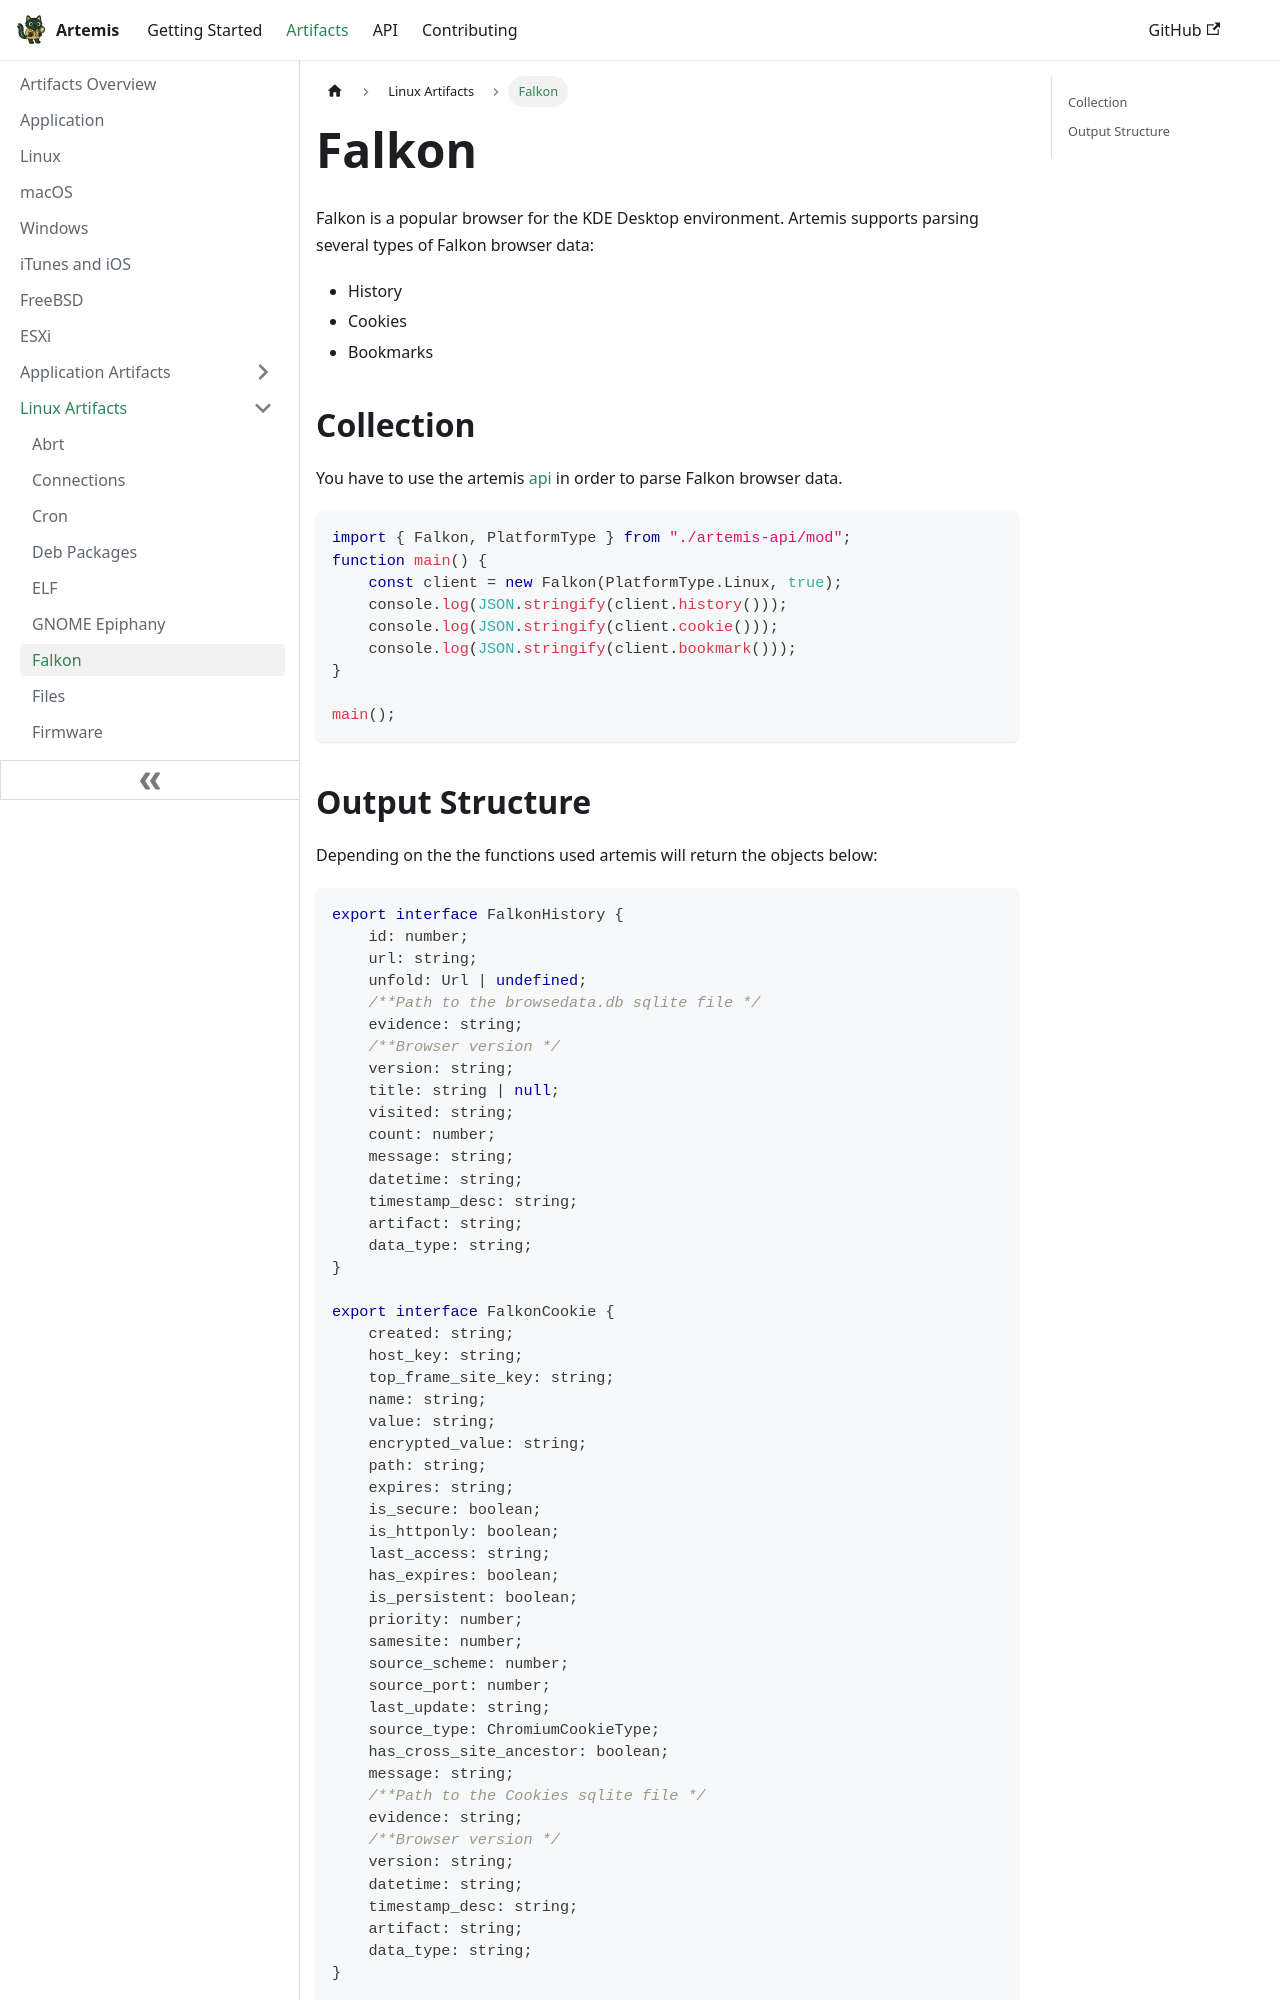

repository: puffyCid/artemis-api · page: docs/Artifacts/Linux Artifacts/falkon.html · generator: docusaurus

---
description: KDE Falkon browser
keywords:
  - linux
  - kde
  - browser
---

# Falkon

Falkon is a popular browser for the KDE Desktop environment. Artemis
supports parsing several types of Falkon browser data:

- History
- Cookies
- Bookmarks

## Collection

You have to use the artemis [api](../../API/overview.md) in order to parse
Falkon browser data.

```typescript
import { Falkon, PlatformType } from "./artemis-api/mod";
function main() {
    const client = new Falkon(PlatformType.Linux, true);
    console.log(JSON.stringify(client.history()));
    console.log(JSON.stringify(client.cookie()));
    console.log(JSON.stringify(client.bookmark()));
}

main();
```
